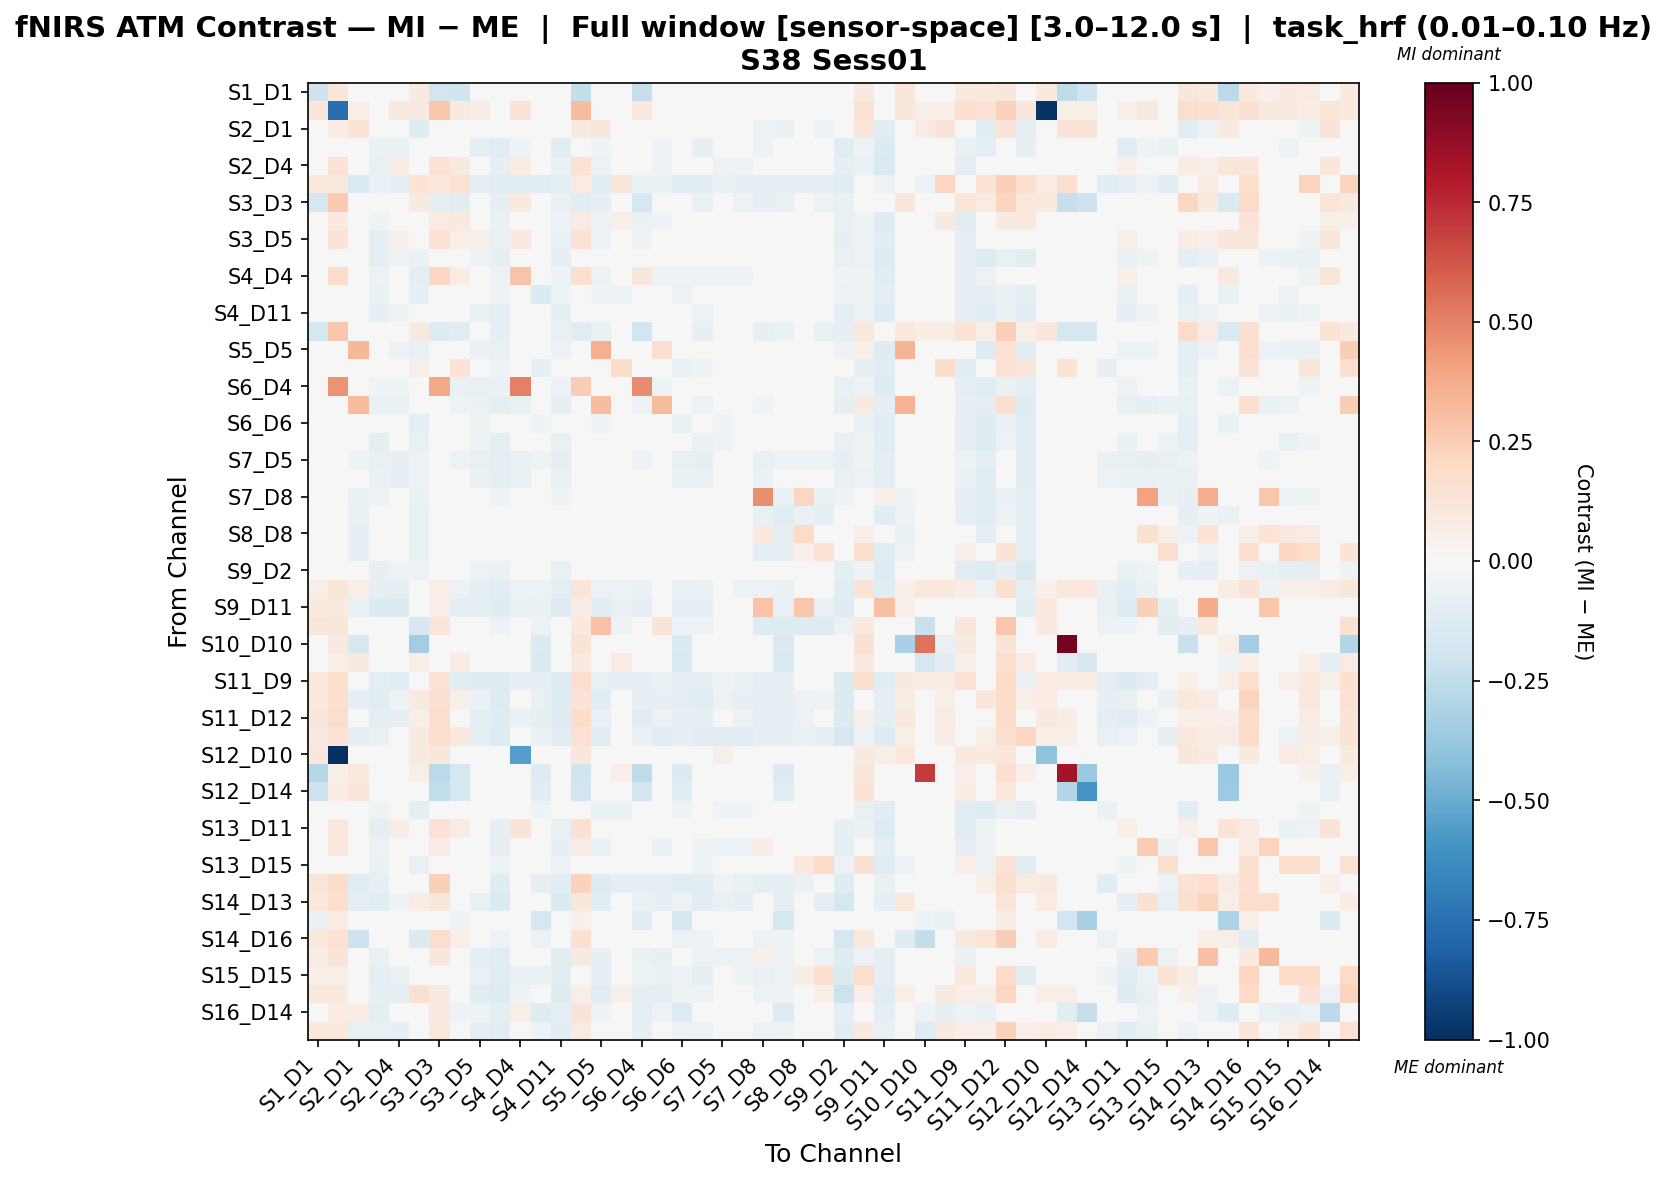

The file beside this chart, header and first rows:
, S1_D1 hbo, S1_D3 hbo, S2_D1 hbo, S2_D2 hbo, S2_D4 hbo, S3_D1 hbo, S3_D3 hbo, S3_D4 hbo, S3_D5 hbo, S4_D2 hbo, S4_D4 hbo, S4_D6 hbo, S4_D11 hbo, S5_D3 hbo, S5_D5 hbo, S5_D7 hbo, S6_D4 hbo, S6_D5 hbo, S6_D6 hbo, S6_D8 hbo, S7_D5 hbo, S7_D7 hbo, S7_D8 hbo
S1_D1 hbo, -0.21, 0.1132, 0.0, 0.03986, 0.02711, 0.09089, -0.1799, -0.2005, 0.02392, 0.0, 0.0, 0.0, 0.01116, -0.2392, 0.0, 0.0, -0.2338, 0.03349, 0.0, 0.0, 0.04943, 0.02711, 0.0
S1_D3 hbo, 0.118, -0.7561, 0.06067, 0.03932, 0.0874, 0.0928, 0.2766, 0.09055, 0.07668, 0.0, 0.1289, 0.0, 0.01101, 0.3048, 0.0, 0.007583, 0.1026, 0.03303, 0.0, 0.0, 0.04876, 0.02674, 0.0
S2_D1 hbo, 0.0, 0.07831, 0.1404, -0.02759, -0.0368, -0.1234, 0.003288, -0.01284, -0.04303, -0.04003, -0.04853, -0.001489, -0.03659, 0.09072, 0.1096, 0.006418, -0.01209, 0.04693, -0.02073, -0.03449, -0.027, -0.02459, -0.06139
S2_D2 hbo, 0.03603, 0.03603, -0.03026, -0.06862, -0.06722, -0.02322, 0.01118, -0.0371, -0.09393, -0.1106, -0.05071, -0.04784, -0.1035, 0.007404, -0.05308, -0.01065, -0.03862, -0.05166, -0.04404, -0.08243, -0.04464, -0.04563, -0.05711
S2_D4 hbo, 0.02707, 0.1375, -0.03062, -0.07128, 0.07441, -0.03517, 0.1481, 0.09044, 0.004266, -0.08147, 0.07267, -0.02334, -0.06884, 0.1481, -0.05691, -0.01393, -0.03016, -0.05401, -0.03763, -0.0475, -0.05836, -0.05618, -0.03321
S3_D1 hbo, 0.1023, 0.1057, -0.1512, -0.06596, -0.07982, 0.1358, 0.1057, 0.145, -0.08704, -0.113, -0.1074, -0.1037, -0.09341, 0.08495, -0.1074, 0.1121, -0.06669, -0.06726, -0.1112, -0.1074, -0.07173, -0.0817, -0.09804
S3_D3 hbo, -0.1692, 0.2635, -0.03796, -0.03134, 0.03893, 0.09174, -0.08638, -0.1108, 0.01861, -0.08145, 0.09802, -0.01685, -0.06494, -0.112, -0.08425, -0.009241, -0.1682, -0.03756, -0.04494, -0.07302, -0.03043, -0.05501, -0.07864
S3_D4 hbo, 0.0009131, 0.09493, -0.02487, -0.0546, 0.02306, 0.03988, 0.07967, 0.09984, -0.01803, -0.06861, 0.0369, -0.0413, -0.06108, 0.07967, -0.05158, 0.06543, -0.06804, -0.05035, -0.03914, -0.04047, -0.04363, -0.04356, -0.03036
S3_D5 hbo, 0.02781, 0.1372, -0.02745, -0.08987, 0.05113, -0.03664, 0.1419, 0.06914, 0.05645, -0.07603, 0.09399, -0.01897, -0.07706, 0.1429, -0.06059, -0.001689, -0.05402, -0.02898, -0.03628, -0.04689, -0.02645, -0.02948, -0.03652
S4_D2 hbo, 0.0, 0.0, -0.005225, -0.08827, -0.05317, -0.06485, -0.02603, -0.02761, -0.06173, -0.08524, -0.02773, -0.0139, -0.08005, -0.02303, -0.04112, -0.006852, -0.02847, -0.03374, -0.01353, -0.04831, -0.0419, -0.03682, -0.02407
S4_D4 hbo, 0.0, 0.18, -0.04405, -0.05829, 0.03397, -0.0888, 0.2055, 0.07272, 0.02272, -0.05601, 0.2816, -0.02483, -0.05405, 0.1617, -0.05503, -0.0143, 0.1097, -0.05078, -0.05031, -0.05503, -0.05601, -0.05715, -0.03902
S4_D6 hbo, 0.0, 0.0, -0.007519, -0.06319, -0.02514, -0.08242, -0.007561, -0.02761, -0.03139, -0.05572, -0.02754, -0.1356, -0.05446, 0.0, -0.05037, -0.05786, -0.01285, -0.01821, -0.05676, -0.04321, -0.03016, -0.02766, -0.01908
S4_D11 hbo, 0.01369, 0.01369, -0.02016, -0.08564, -0.0502, -0.0446, -0.01173, -0.02938, -0.07073, -0.09132, -0.03736, -0.02716, -0.09129, -0.008798, -0.0478, -0.01263, -0.02862, -0.04555, -0.01586, -0.05882, -0.04518, -0.04225, -0.03609
S5_D3 hbo, -0.1732, 0.2692, -0.006335, -0.0372, 0.01839, 0.08896, -0.1276, -0.11, -0.002358, -0.07896, 0.02746, 0.0, -0.06625, -0.1165, -0.07567, 0.005705, -0.1896, -0.04083, -0.0329, -0.07896, -0.02267, -0.04809, -0.07896
S5_D5 hbo, 0.0, 0.0, 0.3288, -0.04799, -0.05857, -0.07201, -0.02855, -0.03636, -0.07006, -0.07098, -0.04853, -0.03954, -0.06182, -0.01998, 0.3559, 0.02058, -0.03618, 0.1605, -0.04515, -0.04151, -0.004797, 0.004799, -0.02999
S5_D7 hbo, 0.0, 0.01615, -0.01323, -0.03205, -0.0375, 0.06107, 0.007186, 0.1441, -0.03966, -0.05663, -0.03457, -0.08222, -0.04955, 0.01615, -0.007924, 0.1833, -0.03929, 0.008548, -0.07306, -0.0516, 0.006825, 0.01114, -0.03314
S6_D4 hbo, -0.008466, 0.448, -0.02369, -0.05161, -0.0508, -0.03215, 0.378, -0.06961, -0.07769, -0.06778, 0.5021, -0.02626, -0.05826, 0.2518, -0.04881, -0.02845, 0.4701, -0.05019, -0.02763, -0.03643, -0.04326, -0.04125, -0.03111
S6_D5 hbo, 0.02953, 0.02953, 0.3144, -0.07159, -0.07563, -0.04489, 0.004563, -0.05688, -0.06638, -0.08765, -0.06497, -0.03837, -0.08543, 0.007559, 0.3119, -0.008033, -0.05619, 0.3132, -0.04592, -0.05908, -0.01246, -0.01667, -0.05103
S6_D6 hbo, 0.0, 0.0, -0.02264, -0.04952, -0.04155, -0.08907, -0.01633, -0.02697, -0.0513, -0.04889, -0.04786, -0.05291, -0.03736, -0.01088, -0.05355, -0.04327, -0.01642, -0.02871, -0.07554, -0.02914, -0.05009, -0.04576, -0.007323
S6_D8 hbo, 0.0, 0.0, -0.02784, -0.08872, -0.04055, -0.07632, -0.02599, -0.01742, -0.0505, -0.08624, -0.04641, -0.03748, -0.0769, -0.02299, -0.04049, -0.02113, -0.01488, -0.03339, -0.01636, -0.06595, -0.05326, -0.04878, -0.02948
S7_D5 hbo, 0.04202, 0.04202, -0.05181, -0.07498, -0.0842, -0.05795, 0.0162, -0.05508, -0.07157, -0.09317, -0.07704, -0.05171, -0.08516, 0.01918, -0.04921, -0.01914, -0.05529, -0.01781, -0.07429, -0.08418, -0.0302, -0.03911, -0.07214
S7_D7 hbo, 0.02565, 0.02565, -0.04324, -0.06772, -0.08038, -0.05959, -0.0006386, -0.04908, -0.06626, -0.08923, -0.07118, -0.04456, -0.07771, 0.002282, -0.032, -0.006879, -0.0488, -0.0084, -0.06524, -0.07678, -0.03161, -0.0266, -0.06467
S7_D8 hbo, 0.0, 0.0, -0.06853, -0.05727, -0.0285, -0.07027, -0.02591, -0.009007, -0.04056, -0.05484, -0.03823, -0.0235, -0.05019, -0.02292, -0.03128, -0.01586, -0.01134, -0.02785, -0.007695, -0.03614, -0.04832, -0.04389, 0.4665
S8_D6 hbo, 0.0, 0.0, -0.07386, -0.03326, -0.03023, -0.07227, -0.02326, -0.01669, -0.03692, -0.03497, -0.03482, -0.03606, -0.03497, -0.01719, -0.03474, -0.01544, -0.01005, -0.01995, -0.04252, -0.0226, -0.03233, -0.02999, -0.07276
S8_D8 hbo, 0.0, 0.0, -0.0789, -0.03882, -0.0309, -0.07393, -0.01625, -0.01684, -0.03882, -0.03431, -0.03515, -0.01355, -0.03212, -0.01625, -0.03212, -0.01903, -0.01929, -0.02761, -0.01388, -0.02078, -0.04121, -0.0367, 0.09608
S8_D15 hbo, 0.0, 0.0, -0.08211, -0.0429, -0.03263, -0.07244, -0.02359, -0.01481, -0.03948, -0.03457, -0.03688, -0.006279, -0.03672, -0.02145, -0.03672, -0.01267, -0.01826, -0.03202, -0.009953, -0.02517, -0.04356, -0.04121, -0.09653
S9_D2 hbo, 0.0, 0.0, -0.002724, -0.08163, -0.05105, -0.05546, -0.02576, -0.03106, -0.05583, -0.06583, -0.02163, -0.01163, -0.07143, -0.02378, -0.03098, 0.00198, -0.02636, -0.03197, -0.002328, -0.0406, -0.02693, -0.02454, -0.02215
S9_D9 hbo, 0.06068, 0.1198, 0.066, -0.07934, -0.08728, -0.006711, 0.06353, -0.06093, -0.0932, -0.1016, -0.06077, -0.05876, -0.09271, 0.1233, -0.06011, -0.05984, -0.06311, -0.03005, -0.07739, -0.06925, -0.04635, -0.05515, -0.05845
S9_D11 hbo, 0.09613, 0.09613, -0.07416, -0.1335, -0.1332, 0.02014, 0.06947, -0.08801, -0.08734, -0.1225, -0.07605, -0.06397, -0.1287, 0.07244, -0.1075, -0.06392, -0.1011, -0.0363, -0.07904, -0.09681, -0.004632, -0.04441, 0.288
S10_D9 hbo, 0.1172, 0.1125, 0.02808, -0.01876, -0.02976, -0.1626, 0.1188, -0.02326, -0.0346, -0.05836, -0.04336, -0.05836, -0.04727, 0.09505, 0.2932, -0.05003, -0.02643, 0.1312, -0.05836, -0.05836, -0.009253, -0.03143, -0.13
S10_D10 hbo, 0.0, 0.08708, -0.1611, 0.0, 0.0, -0.3491, 0.0381, 0.0, 0.0, 0.0, 0.0, -0.1346, 0.0, 0.1361, 0.0, 0.0, 0.0, 0.0, -0.1414, 0.0, 0.0, 0.0, 0.0
S10_D12 hbo, 0.0, 0.05601, 0.09101, 0.0, 0.0, 0.06651, 0.0245, 0.07701, 0.0, 0.0, 0.0, -0.1454, 0.0, 0.08751, 0.0, 0.08401, 0.0, 0.0, -0.1523, 0.0, 0.0, 0.0, 0.0
S11_D9 hbo, 0.105, 0.1792, 0.04634, -0.0932, -0.1098, 0.03588, 0.1455, -0.1021, -0.1175, -0.1193, -0.08419, -0.08978, -0.1199, 0.1691, -0.07767, -0.08419, -0.09149, -0.06757, -0.08978, -0.09398, -0.05374, -0.06891, -0.09255
S11_D11 hbo, 0.1049, 0.1686, -0.07957, -0.1043, -0.05362, 0.08926, 0.1495, 0.05878, -0.06542, -0.1317, -0.02522, -0.07424, -0.1246, 0.1282, -0.1164, 0.0009006, -0.08534, -0.07921, -0.09331, -0.1047, -0.06099, -0.08167, -0.09321
S11_D12 hbo, 0.1162, 0.1754, -0.001196, -0.09612, -0.07838, 0.06001, 0.1729, -0.03525, -0.08918, -0.1229, -0.06265, -0.08391, -0.121, 0.1827, -0.07552, -0.03618, -0.1032, -0.05729, -0.08391, -0.08911, -0.03805, -0.06207, -0.08738
S11_D13 hbo, 0.08884, 0.1473, -0.08676, -0.07128, -0.02776, 0.1007, 0.1752, 0.1032, -0.09007, -0.1259, -4.494312795877824e-05, -0.06783, -0.1138, 0.1458, -0.1123, 0.01649, -0.06443, -0.111, -0.0846, -0.1035, -0.1023, -0.1046, -0.0911
S12_D10 hbo, 0.1165, -1.0, 0.0, 0.03882, 0.02912, 0.0893, 0.1165, 0.03106, 0.02912, 0.0, -0.5469, 0.0, 0.01359, 0.1165, 0.0, 0.0, 0.033, 0.04077, 0.0, 0.0, 0.06018, 0.033, 0.0
S12_D12 hbo, -0.2854, 0.06399, 0.104, 0.0, 0.0, 0.06399, -0.2679, -0.1791, 0.0, 0.0, 0.0, -0.1276, 0.0, -0.1959, 0.0, 0.06799, -0.2537, 0.0, -0.1337, 0.0, 0.0, 0.0, 0.0
S12_D14 hbo, -0.2168, 0.07308, 0.1188, 0.0, 0.0, 0.0, -0.244, -0.1774, 0.0, 0.0, 0.0, -0.1047, 0.0, -0.1913, 0.0, 0.0, -0.1872, 0.0, -0.1096, 0.0, 0.0, 0.0, 0.0
S13_D6 hbo, 0.0, 0.0, -0.01663, -0.05017, -0.0417, -0.09411, -0.008068, -0.03959, -0.04987, -0.04544, -0.04073, -0.05314, -0.03919, 0.0, -0.06682, -0.0638, -0.02443, -0.03236, -0.05176, -0.03146, -0.05288, -0.0505, -0.02018
S13_D11 hbo, 0.009972, 0.1051, -0.01411, -0.08695, 0.07656, -0.04632, 0.1429, 0.07862, 0.03855, -0.0818, 0.1264, -0.03262, -0.07771, 0.1488, -0.04504, -0.003486, -0.02459, -0.03122, -0.01817, -0.04286, -0.03502, -0.03202, -0.0223
S13_D13 hbo, 0.03854, 0.1083, -0.04321, -0.05793, -0.0003159, -0.02173, 0.0782, 0.02996, -0.04216, -0.08467, 0.007821, -0.0318, -0.07827, 0.07894, -0.06472, -0.01849, -0.03888, -0.06715, -0.03772, -0.05431, -0.06201, -0.06157, 0.07555
S13_D15 hbo, 0.0, 0.0, -0.0322, -0.06724, -0.04075, -0.07633, -0.0171, -0.02472, -0.04701, -0.057, -0.0409, -0.02673, -0.05751, -0.0171, -0.0416, -0.01891, -0.01988, -0.03551, -0.02753, -0.0509, -0.04433, -0.04177, -0.04902
S14_D12 hbo, 0.1179, 0.1823, -0.1148, -0.07986, -0.004093, -0.01834, 0.2364, -0.01054, -0.03276, -0.1208, -0.01704, -0.09852, -0.1078, 0.2301, -0.1178, -0.09126, -0.08405, -0.08047, -0.1045, -0.1045, -0.0537, -0.07662, -0.09109
S14_D13 hbo, 0.1076, 0.1663, -0.09353, -0.109, -0.0524, 0.07352, 0.1162, 0.019, -0.0734, -0.1402, -0.03759, -0.02364, -0.1372, 0.1138, -0.1129, -0.01608, -0.0694, -0.08136, -0.05403, -0.1026, -0.06622, -0.08531, -0.006701
S14_D14 hbo, -0.06507, 0.0815, 0.02134, -0.04488, 0.008607, -0.04488, 0.01825, -0.05064, -0.006674, -0.04488, 0.0137, -0.1677, -0.04488, 0.05451, -0.04488, -0.03978, -0.1032, -0.04488, -0.1736, -0.04488, -0.04488, -0.04488, -0.04488
S14_D16 hbo, 0.1081, 0.1425, -0.2108, -0.01486, 0.02075, -0.1353, 0.1742, 0.0644, 0.004873, -0.05844, -0.00681, -0.05544, -0.04624, 0.1531, -0.02128, -0.001395, -0.02581, -0.002011, -0.05544, -0.05844, -0.01486, -0.02881, -0.05844
S15_D13 hbo, 0.07413, 0.128, -0.04807, -0.07625, -0.0347, 0.02392, 0.1146, -0.01031, -0.09677, -0.1046, -0.01184, -0.03477, -0.1021, 0.08915, -0.07992, -0.0242, -0.06752, -0.08238, -0.04686, -0.05775, -0.05775, -0.05775, 0.05323
S15_D15 hbo, 0.06309, 0.05971, -0.04932, -0.08885, -0.07236, -0.002751, 0.0414, -0.04748, -0.07574, -0.1148, -0.06451, -0.06462, -0.1089, 0.03013, -0.08386, -0.04357, -0.05441, -0.06263, -0.05691, -0.09255, -0.04649, -0.05325, -0.07518
S15_D16 hbo, 0.1041, 0.09992, -0.04192, -0.08134, -0.09799, 0.1518, 0.09352, 0.01539, -0.1093, -0.121, -0.05325, -0.04305, -0.1188, 0.06021, -0.1069, 0.05883, -0.09119, -0.08488, -0.05098, -0.06118, -0.03299, -0.03412, -0.06005
S16_D14 hbo, 0.0, 0.08447, 0.07321, -0.0966, -0.04592, 0.0, 0.08729, -0.05155, -0.05437, -0.0966, 0.06476, -0.1225, -0.0966, 0.1323, -0.05114, 0.005631, -0.0966, -0.05683, -0.1284, 0.0, 0.0, 0.0, 0.0
S16_D16 hbo, 0.1058, 0.1024, -0.07811, -0.07228, -0.08593, 0.01426, 0.1092, 1.674927178236496e-05, -0.08934, -0.104, -0.04808, -0.05409, -0.103, 0.08191, -0.01145, 0.04467, -0.08443, -0.02151, -0.05409, -0.0586, -0.01444, -0.02959, -0.0571
